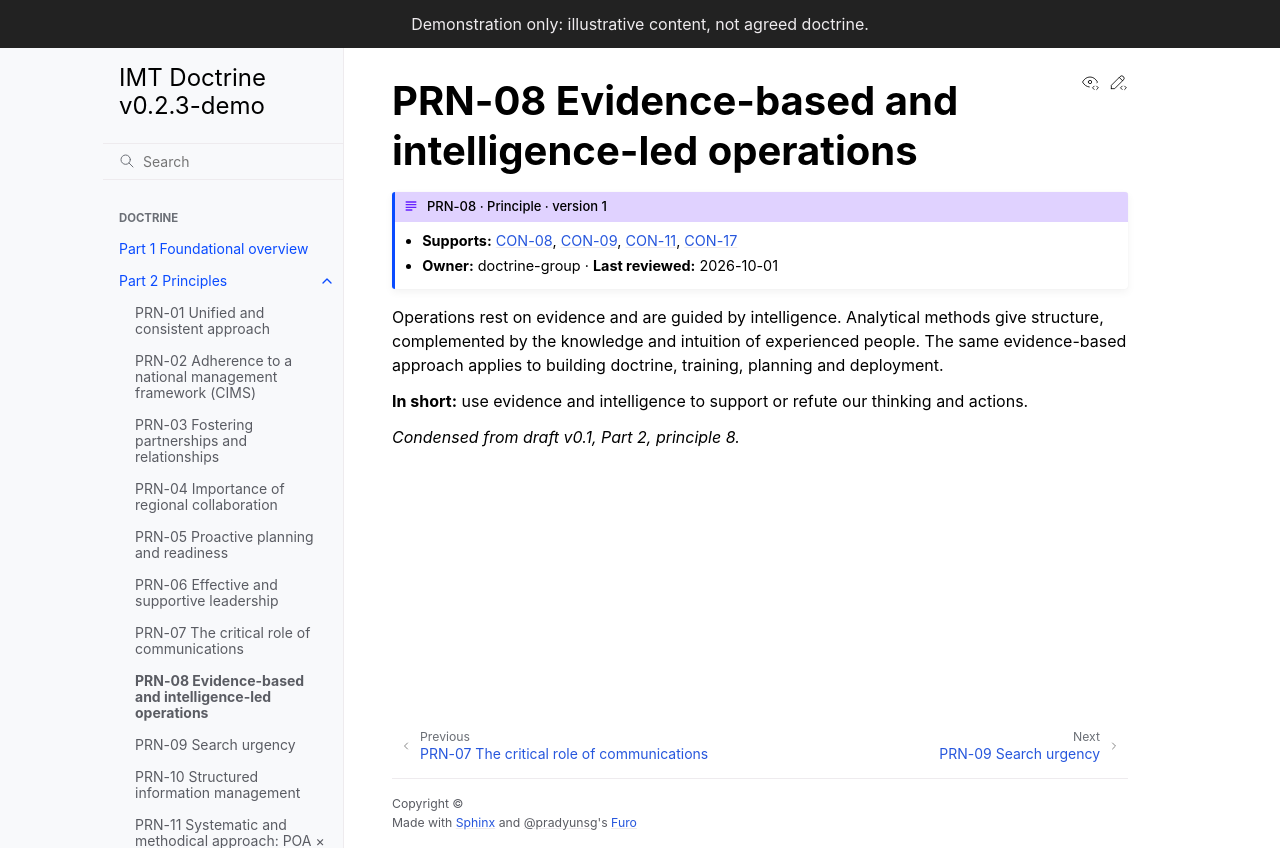

repository: schmidtnz/imt-doctrine · page: latest/part-2/prn-08-evidence.html · generator: sphinx

---
id: PRN-08
type: principle
title: Evidence-based and intelligence-led operations
version: 1
requires_children: [concept]
owner: doctrine-group
last_reviewed: 2026-10-01
---

# PRN-08 Evidence-based and intelligence-led operations

Operations rest on evidence and are guided by intelligence. Analytical methods give structure, complemented by the knowledge and intuition of experienced people. The same evidence-based approach applies to building doctrine, training, planning and deployment.

**In short:** use evidence and intelligence to support or refute our thinking and actions.

*Condensed from draft v0.1, Part 2, principle 8.*
